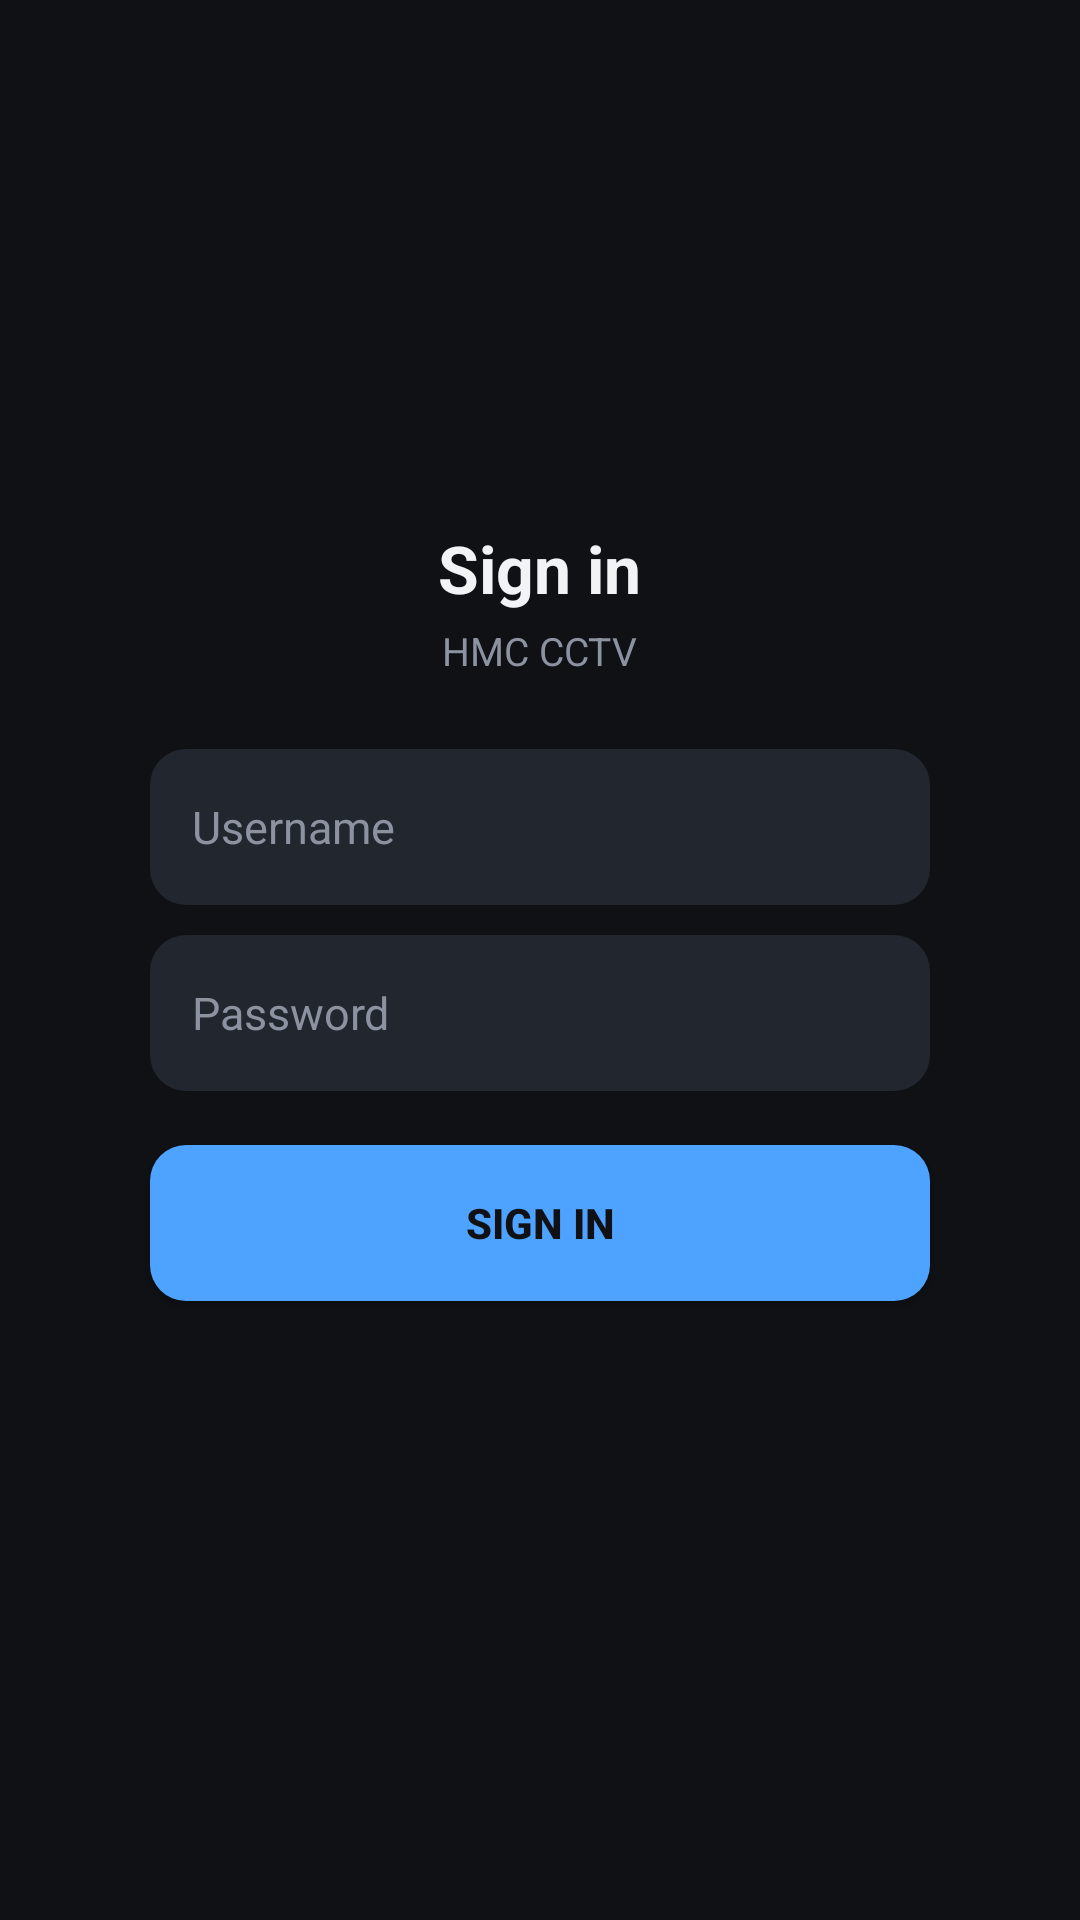

This screen was rendered from an Android layout file. Write that file and the resources it references.
<!-- AndroidManifest.xml: application theme Theme.CPPlusViewer -->
<!-- res/layout/activity_login.xml -->
<?xml version="1.0" encoding="utf-8"?>
<LinearLayout xmlns:android="http://schemas.android.com/apk/res/android"
    android:layout_width="match_parent" android:layout_height="match_parent"
    android:orientation="vertical" android:gravity="center" android:background="@color/bg"
    android:padding="32dp">

    <TextView android:layout_width="wrap_content" android:layout_height="wrap_content"
        android:text="Sign in" android:textColor="@color/text_primary"
        android:textSize="22sp" android:textStyle="bold" android:layout_marginBottom="4dp" />
    <TextView android:layout_width="wrap_content" android:layout_height="wrap_content"
        android:text="HMC CCTV" android:textColor="@color/text_secondary"
        android:textSize="13sp" android:layout_marginBottom="24dp" />

    <EditText android:id="@+id/etUsername" style="@style/MinimalInput"
        android:layout_width="260dp" android:hint="Username" android:inputType="text" />
    <EditText android:id="@+id/etPassword" style="@style/MinimalInput"
        android:layout_width="260dp" android:hint="Password" android:inputType="textPassword" />

    <Button android:id="@+id/btnLogin" android:layout_width="260dp" android:layout_height="52dp"
        android:layout_marginTop="8dp" android:text="Sign in" android:textColor="@color/bg"
        android:textStyle="bold" android:backgroundTint="@color/accent" android:background="@drawable/bg_input" />

    <TextView android:id="@+id/tvLoginError" android:layout_width="wrap_content" android:layout_height="wrap_content"
        android:layout_marginTop="14dp" android:textColor="@color/danger" android:textSize="13sp"
        android:visibility="invisible" android:text="Incorrect username or password" />
</LinearLayout>
<!-- resources referenced by this layout -->
<resources>
  <color name="accent">#4DA3FF</color>
  <color name="bg">#0F1115</color>
  <color name="danger">#FF6B6B</color>
  <color name="text_primary">#F2F3F5</color>
  <color name="text_secondary">#8C92A0</color>
  <!-- drawable bg_input (drawable) -->
  <?xml version="1.0" encoding="utf-8"?>
  <shape xmlns:android="http://schemas.android.com/apk/res/android">
      <solid android:color="@color/surface_raised" />
      <corners android:radius="12dp" />
  </shape>
  <style name="MinimalInput">
          <item name="android:layout_width">match_parent</item>
          <item name="android:layout_height">52dp</item>
          <item name="android:background">@drawable/bg_input</item>
          <item name="android:paddingStart">14dp</item>
          <item name="android:paddingEnd">14dp</item>
          <item name="android:layout_marginBottom">10dp</item>
          <item name="android:textColorHint">@color/text_secondary</item>
          <item name="android:textColor">@color/text_primary</item>
          <item name="android:textSize">15sp</item>
      </style>
  <style name="Theme.CPPlusViewer" parent="Theme.Material3.Dark.NoActionBar">
          <item name="android:windowBackground">@color/bg</item>
          <item name="colorPrimary">@color/accent</item>
          <item name="colorOnPrimary">@color/bg</item>
          <item name="colorSurface">@color/surface</item>
          <item name="colorOnSurface">@color/text_primary</item>
          <item name="android:statusBarColor">@color/bg</item>
          <item name="android:navigationBarColor">@color/bg</item>
          <item name="android:windowLightStatusBar">false</item>
          <item name="android:textColorPrimary">@color/text_primary</item>
          <item name="android:textColorSecondary">@color/text_secondary</item>
          <item name="android:editTextColor">@color/text_primary</item>
      </style>
  <color name="surface_raised">#22262E</color>
  <color name="surface">#1A1D23</color>
</resources>
